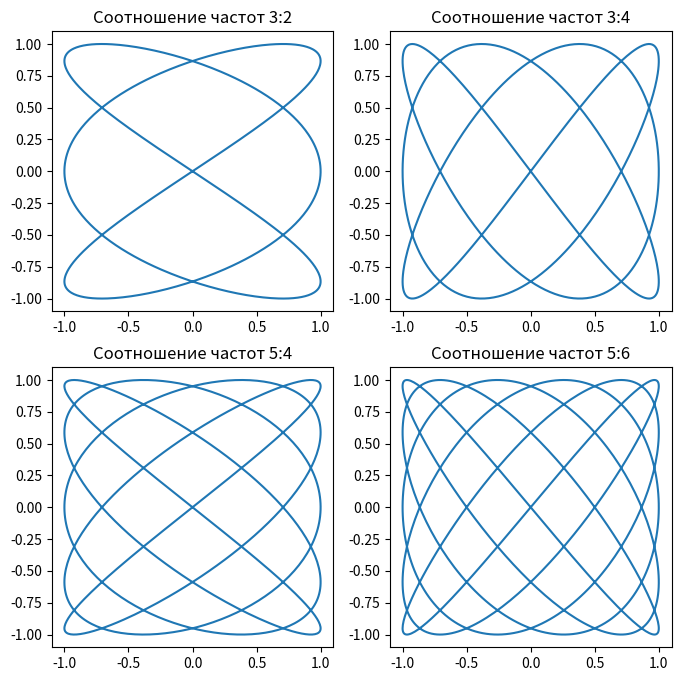

Source code (Python):
import numpy as np
import matplotlib.pyplot as plt

t = np.linspace(0, 2*np.pi, 1000)
fig, ax = plt.subplots(2, 2, figsize=(8, 8))

# 3:2
ax[0, 0].plot(np.sin(3*t), np.sin(2*t))
ax[0, 0].set_title('Соотношение частот 3:2')

# 3:4
ax[0, 1].plot(np.sin(3*t), np.sin(4*t))
ax[0, 1].set_title('Соотношение частот 3:4')

# 5:4
ax[1, 0].plot(np.sin(5*t), np.sin(4*t))
ax[1, 0].set_title('Соотношение частот 5:4')

# 5:6
ax[1, 1].plot(np.sin(5*t), np.sin(6*t))
ax[1, 1].set_title('Соотношение частот 5:6')

plt.show()
